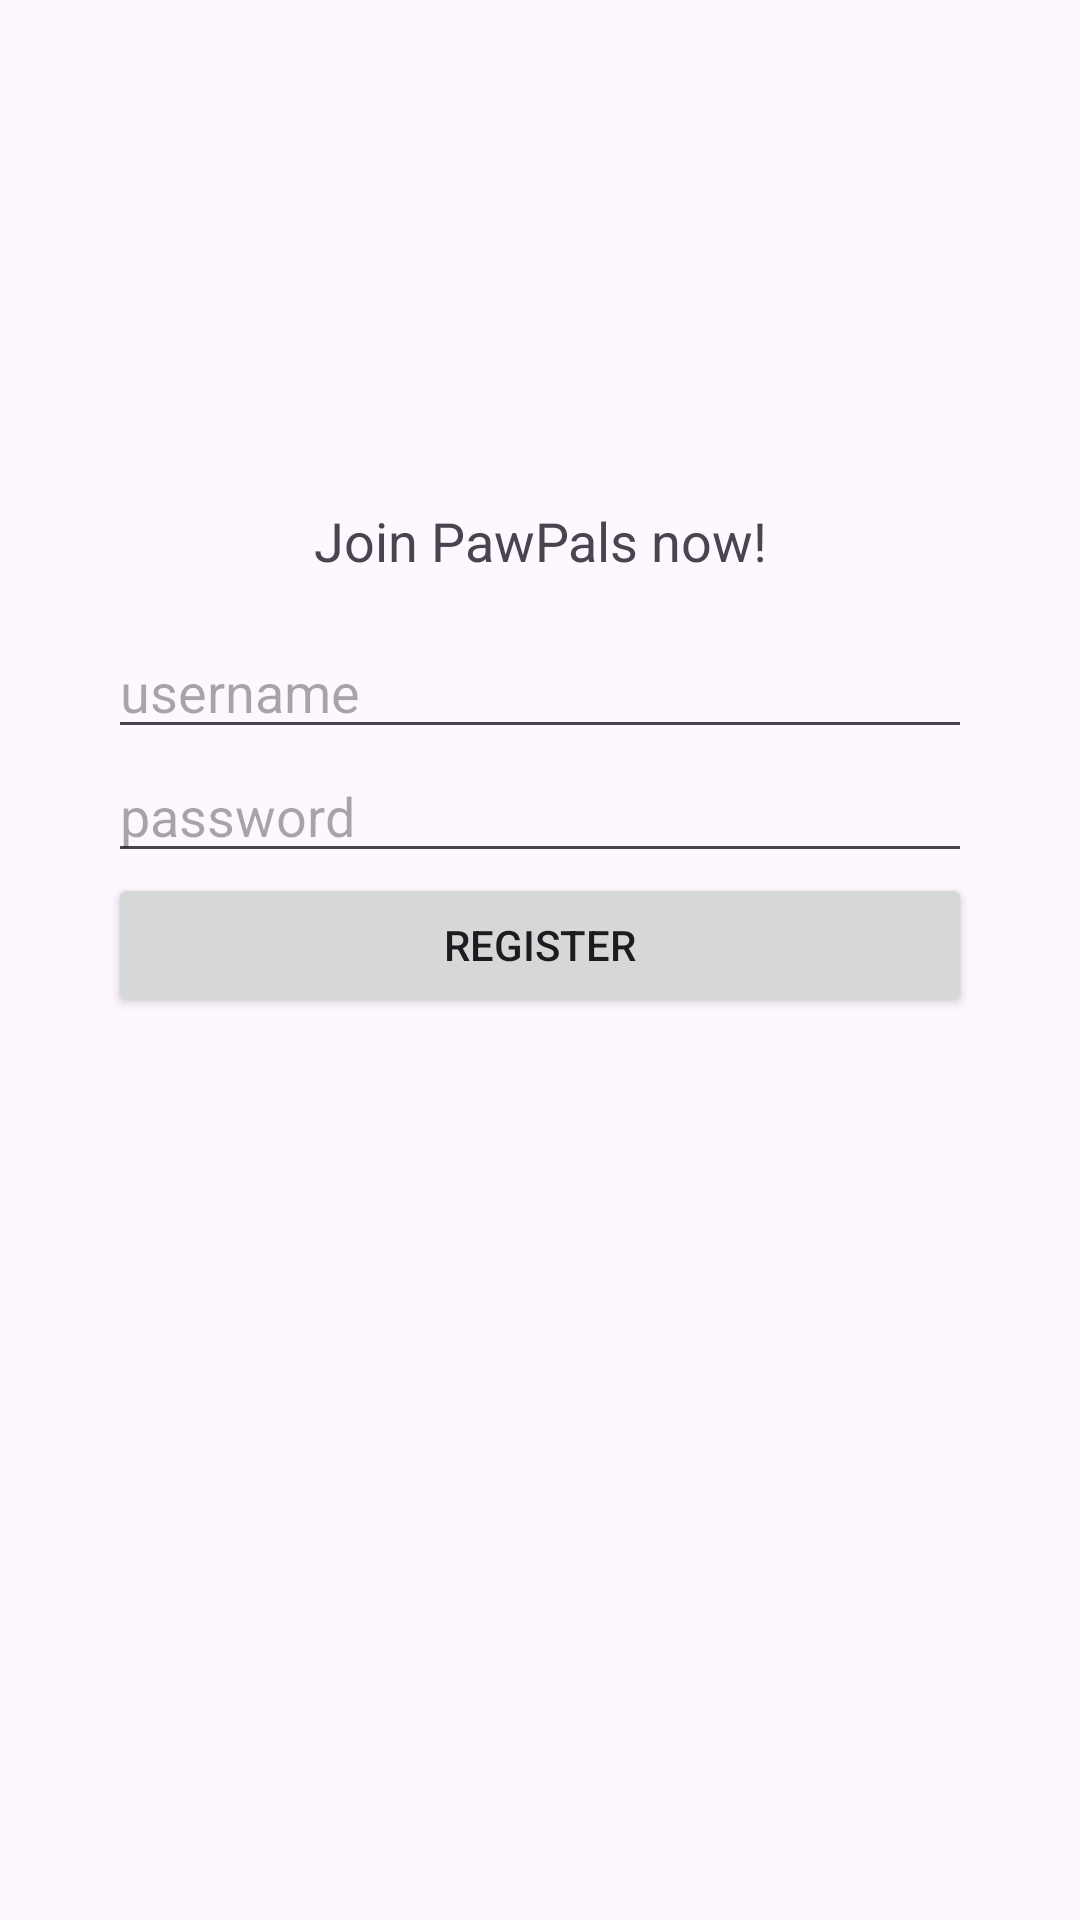

Produce the Android XML layout that renders to this screen, including the resource entries it uses.
<!-- AndroidManifest.xml: application theme Theme.PawPalsGroup5 -->
<!-- res/layout/activity_register.xml -->
<?xml version="1.0" encoding="utf-8"?>
<androidx.constraintlayout.widget.ConstraintLayout xmlns:android="http://schemas.android.com/apk/res/android"
    xmlns:app="http://schemas.android.com/apk/res-auto"
    xmlns:tools="http://schemas.android.com/tools"
    android:layout_width="match_parent"
    android:layout_height="match_parent"
    tools:context=".Login">

    <ImageView
        android:id="@+id/registerImageView"
        android:layout_width="100dp"
        android:layout_height="100dp"
        android:src="@drawable/registration_img"
        android:scaleType="centerInside"
        app:layout_constraintTop_toTopOf="parent"
        app:layout_constraintStart_toStartOf="parent"
        app:layout_constraintEnd_toEndOf="parent"
        app:layout_constraintHorizontal_bias="0.5"
        android:layout_marginTop="36dp"
        tools:ignore="ContentDescription" />

    <LinearLayout
        android:layout_width="match_parent"
        android:layout_height="wrap_content"
        android:orientation="vertical"
        android:padding="16dp"
        android:layout_marginTop="16dp"
        app:layout_constraintTop_toBottomOf="@id/registerImageView"
        app:layout_constraintStart_toStartOf="parent"
        app:layout_constraintEnd_toEndOf="parent">

        <TextView
            android:id="@+id/registerTextView"
            android:layout_width="match_parent"
            android:layout_height="wrap_content"
            android:text="@string/join_pawpals_now"
            android:gravity="center"
            android:textSize="18sp"
            android:layout_marginBottom="16dp"
            android:layout_marginLeft="20dp"
            android:layout_marginRight="20dp"/>

        <EditText
            android:id="@+id/emailEditText"
            android:layout_width="match_parent"
            android:layout_height="wrap_content"
            android:layout_marginLeft="20dp"
            android:layout_marginRight="20dp"
            android:hint="@string/username"
            android:inputType="text"
            android:importantForAutofill="no" />

        <EditText
            android:id="@+id/passwordEditText"
            android:layout_width="match_parent"
            android:layout_height="wrap_content"
            android:layout_marginLeft="20dp"
            android:layout_marginRight="20dp"
            android:hint="@string/password"
            android:inputType="textPassword"
            android:importantForAutofill="no"/>

        <Button
            android:id="@+id/registerButton"
            android:layout_width="match_parent"
            android:layout_height="wrap_content"
            android:layout_marginLeft="20dp"
            android:layout_marginRight="20dp"
            android:text="@string/register" />

    </LinearLayout>

</androidx.constraintlayout.widget.ConstraintLayout>
<!-- resources referenced by this layout -->
<resources>
  <string name="join_pawpals_now">Join PawPals now!</string>
  <string name="password">password</string>
  <string name="register">Register</string>
  <string name="username">username</string>
  <style name="Theme.PawPalsGroup5" parent="Base.Theme.PawPalsGroup5" />
  <style name="Base.Theme.PawPalsGroup5" parent="Theme.Material3.DayNight.NoActionBar">
          
          
      </style>
</resources>
